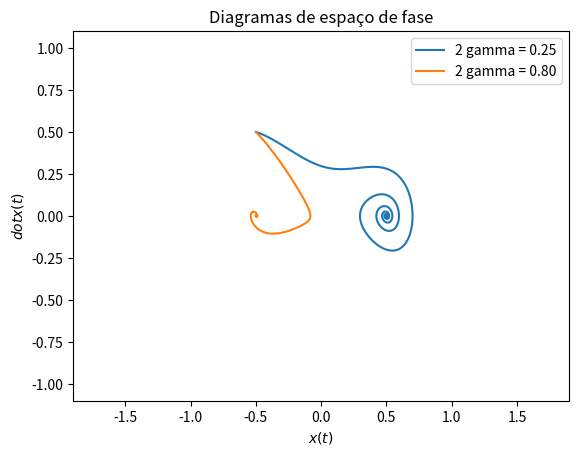

Reproduce this figure in Python.
import matplotlib.pyplot as plt

def fG(t, vX, vV, vGamma):
    return 0.5 * vX * (1 - 4 * vX**2) - 2 * vGamma * vV

def fRungeKutta4(t, vX, vV, vGamma, vPasso):

    k1x = vPasso * vV
    k1v = vPasso * fG(t, vX, vV, vGamma)
    k2x = vPasso * (vV + 0.5 * k1v)
    k2v = vPasso * fG(t + 0.5 * vPasso, vX + 0.5 * k1x, vV + 0.5 * k1v, vGamma)
    k3x = vPasso * (vV + 0.5 * k2v)
    k3v = vPasso * fG(t + 0.5 * vPasso, vX + 0.5 * k2x, vV + 0.5 * k2v, vGamma)
    k4x = vPasso * (vV + k3v)
    k4v = vPasso * fG(t + vPasso, vX + k3x, vV + k3v, vGamma)

    return (k1x + 2 * (k2x + k3x) + k4x)/6, (k1v + 2 * (k2v + k3v) + k4v)/6

vPasso = 0.01

vX0 = -0.5
vV0 = 0.5

tGamma = [0.25/2,0.8/2]

for vGamma in tGamma:

    tX = []
    tV = []

    vX = vX0
    vV = vV0

    tX.append(vX)
    tV.append(vV)
    
    t = 0

    while (t < 40):

        vDeltaX, vDeltaV = fRungeKutta4(t, vX, vV, vGamma, vPasso)

        vX += vDeltaX
        vV += vDeltaV

        tX.append(vX)
        tV.append(vV)

        t += vPasso

    plt.plot(tX, tV, label="2 gamma = %.2f" %(2*vGamma))

plt.title("Diagramas de espaço de fase")
plt.xlabel("$x(t)$")
plt.ylabel("$dot x(t)$")
plt.ylim(-1.1,1.1)
plt.xlim(-1.9,1.9)
plt.legend()
plt.show()
